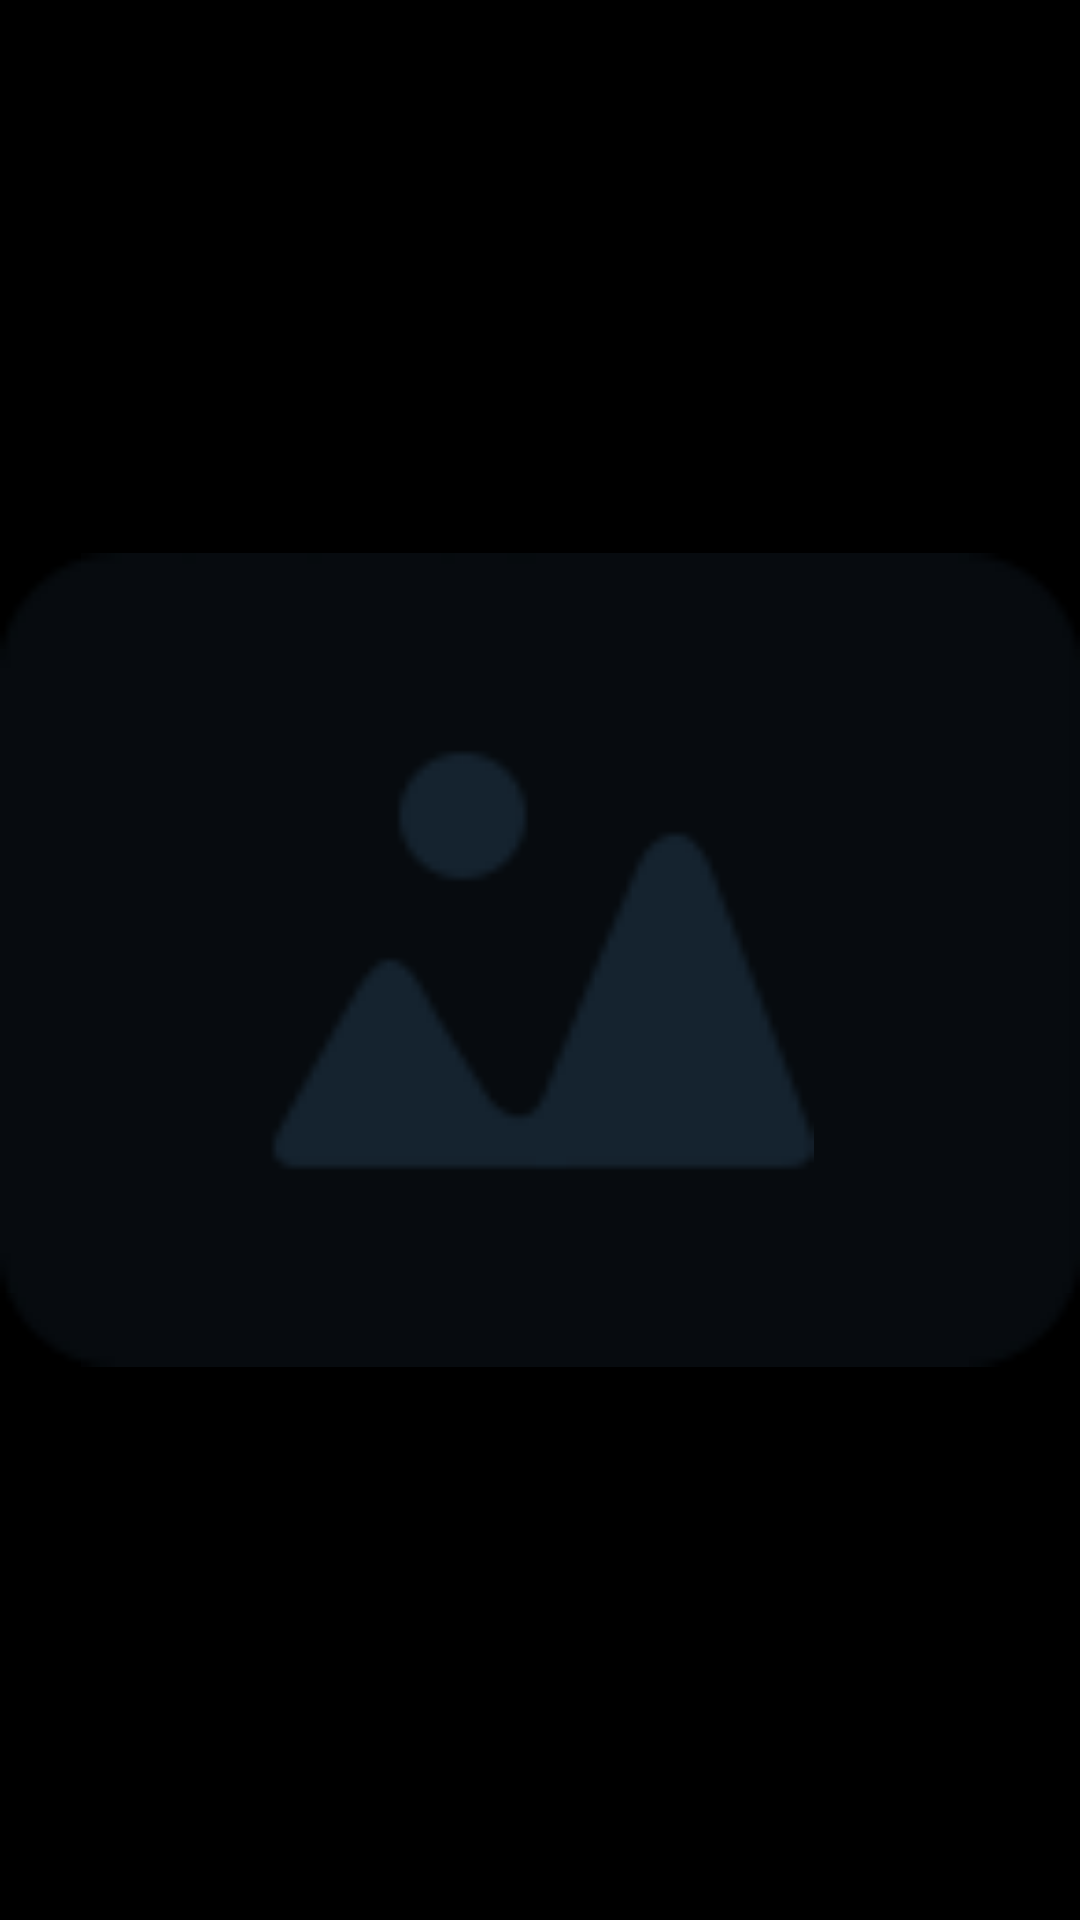

The Android layout XML behind this screen, and the referenced resources:
<!-- AndroidManifest.xml: fallback theme Theme.MaterialComponents.DayNight.NoActionBar -->
<!-- res/layout/imageshower.xml -->
<?xml version="1.0" encoding="utf-8"?>
<LinearLayout xmlns:android="http://schemas.android.com/apk/res/android"
    android:layout_width="fill_parent"
    android:layout_height="fill_parent"
    android:background="#000"
    android:gravity="center" >

    <ImageView

          android:id="@+id/image"
        android:layout_width="fill_parent"
        android:layout_height="fill_parent"
        android:src="@drawable/empty_photo" />
    

          
        
        
        

</LinearLayout>
<!-- resources referenced by this layout -->
<resources>
  <!-- drawable empty_photo: png bitmap (drawable-hdpi, 2503 bytes) -->
</resources>
